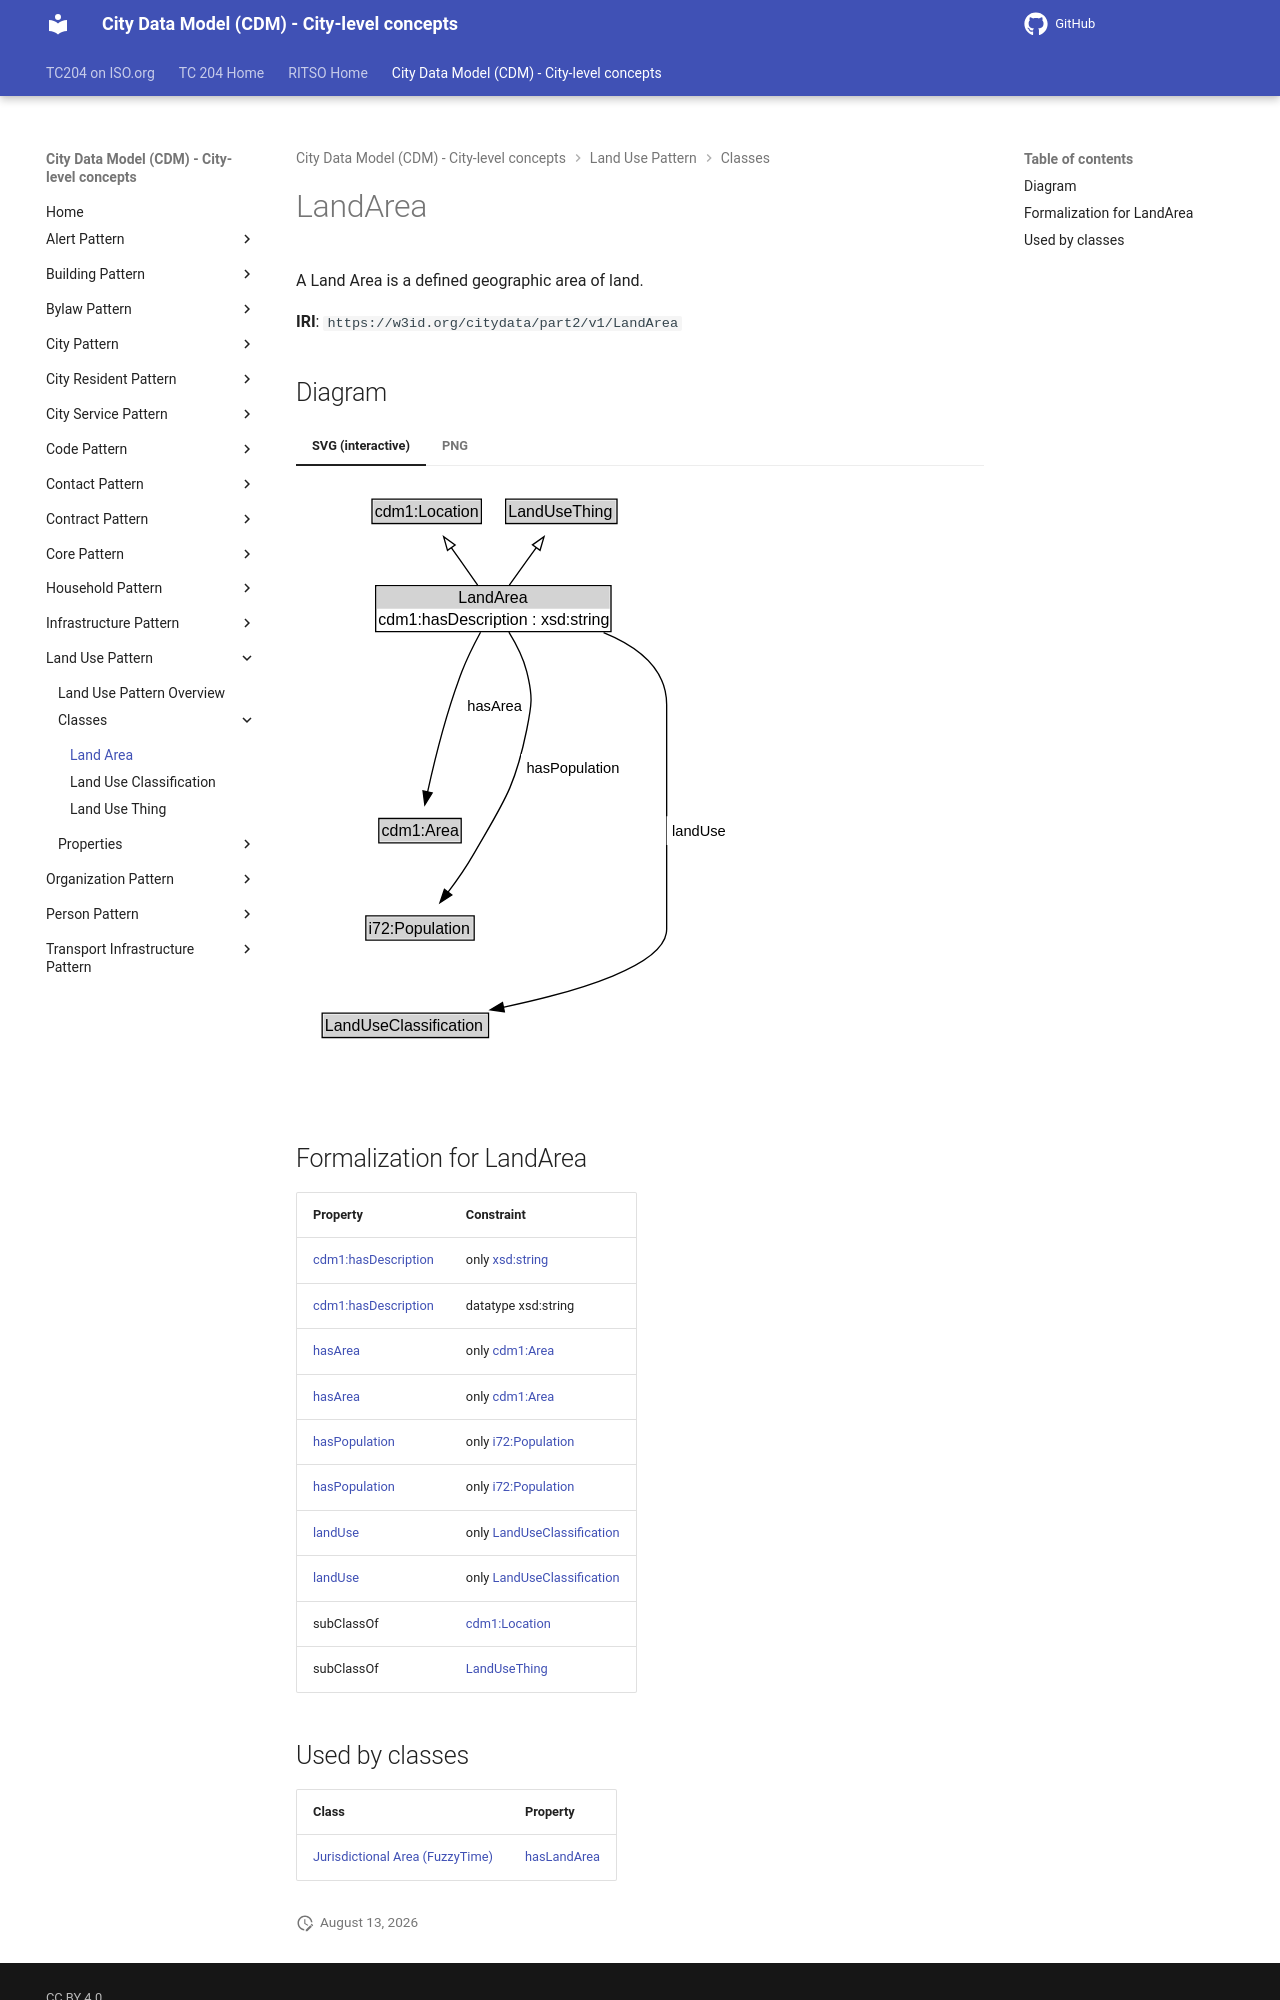

repository: ISO-TC204/ontology-cdm-p2 · page: v1.3.2-alpha.1/classes/LandArea/index.html · generator: mkdocs

# LandArea

A Land Area is a defined geographic area of land.

**IRI**: `https://w3id.org/citydata/part2/v1/LandArea`


## Diagram

=== "SVG (interactive)"

    <!-- Generated by graphviz version 14.1.3 (20260303.0454)
     -->
    <!-- Pages: 1 -->
    <svg width="330pt" height="446pt"
     viewBox="0.00 0.00 330.00 446.00" xmlns="http://www.w3.org/2000/svg" xmlns:xlink="http://www.w3.org/1999/xlink">
    <g id="graph0" class="graph" transform="scale(1 1) rotate(0) translate(4 441.5)">
    <polygon fill="white" stroke="none" points="-4,4 -4,-441.5 325.75,-441.5 325.75,4 -4,4"/>
    <g id="clust3" class="cluster">
    <title>cluster_associated</title>
    </g>
    <!-- cdm1_Location -->
    <g id="node1" class="node">
    <title>cdm1_Location</title>
    <g id="a_node1"><a xlink:href="https://w3id.org/citydata/part1/v1/Location" xlink:title="&lt;TABLE&gt;">
    <polygon fill="lightgray" stroke="none" points="54,-411.38 54,-427.62 134,-427.62 134,-411.38 54,-411.38"/>
    <text xml:space="preserve" text-anchor="start" x="55" y="-415.38" font-family="Arial" font-size="12.00">cdm1:Location</text>
    <polygon fill="none" stroke="black" points="53,-410.38 53,-428.62 135,-428.62 135,-410.38 53,-410.38"/>
    </a>
    </g>
    </g>
    <!-- LandUseThing -->
    <g id="node2" class="node">
    <title>LandUseThing</title>
    <g id="a_node2"><a xlink:href="../LandUseThing" xlink:title="&lt;TABLE&gt;">
    <polygon fill="lightgray" stroke="none" points="154.25,-411.38 154.25,-427.62 235.75,-427.62 235.75,-411.38 154.25,-411.38"/>
    <text xml:space="preserve" text-anchor="start" x="155.25" y="-415.38" font-family="Arial" font-size="12.00">LandUseThing</text>
    <polygon fill="none" stroke="black" points="153.25,-410.38 153.25,-428.62 236.75,-428.62 236.75,-410.38 153.25,-410.38"/>
    </a>
    </g>
    </g>
    <!-- LandArea -->
    <g id="node3" class="node">
    <title>LandArea</title>
    <g id="a_node3"><a xlink:href="../LandArea" xlink:title="&lt;TABLE&gt;">
    <polygon fill="lightgray" stroke="none" points="56.75,-346.5 56.75,-362.75 231.25,-362.75 231.25,-346.5 56.75,-346.5"/>
    <text xml:space="preserve" text-anchor="start" x="117.75" y="-350.5" font-family="Arial" font-size="12.00">LandArea</text>
    <text xml:space="preserve" text-anchor="start" x="57.75" y="-334.25" font-family="Arial" font-size="12.00">cdm1:hasDescription : xsd:string</text>
    <polygon fill="none" stroke="black" points="55.75,-329.25 55.75,-363.75 232.25,-363.75 232.25,-329.25 55.75,-329.25"/>
    </a>
    </g>
    </g>
    <!-- LandArea&#45;&gt;cdm1_Location -->
    <g id="edge1" class="edge">
    <title>LandArea&#45;&gt;cdm1_Location</title>
    <path fill="none" stroke="black" d="M132.24,-364.21C126.33,-372.59 119.05,-382.93 112.43,-392.34"/>
    <polygon fill="none" stroke="black" points="109.62,-390.25 106.72,-400.44 115.34,-394.28 109.62,-390.25"/>
    </g>
    <!-- LandArea&#45;&gt;LandUseThing -->
    <g id="edge2" class="edge">
    <title>LandArea&#45;&gt;LandUseThing</title>
    <path fill="none" stroke="black" d="M156,-364.21C162.02,-372.59 169.45,-382.93 176.21,-392.34"/>
    <polygon fill="none" stroke="black" points="173.35,-394.36 182.03,-400.44 179.04,-390.28 173.35,-394.36"/>
    </g>
    <!-- Invis -->
    <!-- LandArea&#45;&gt;Invis -->
    <!-- cdm1_Area -->
    <g id="node5" class="node">
    <title>cdm1_Area</title>
    <g id="a_node5"><a xlink:href="https://w3id.org/citydata/part1/v1/Area" xlink:title="&lt;TABLE&gt;">
    <polygon fill="lightgray" stroke="none" points="59.12,-171.88 59.12,-188.12 118.88,-188.12 118.88,-171.88 59.12,-171.88"/>
    <text xml:space="preserve" text-anchor="start" x="60.12" y="-175.88" font-family="Arial" font-size="12.00">cdm1:Area</text>
    <polygon fill="none" stroke="black" points="58.12,-170.88 58.12,-189.12 119.88,-189.12 119.88,-170.88 58.12,-170.88"/>
    </a>
    </g>
    </g>
    <!-- LandArea&#45;&gt;cdm1_Area -->
    <g id="edge7" class="edge">
    <title>LandArea&#45;&gt;cdm1_Area</title>
    <path fill="none" stroke="black" d="M134.41,-328.85C129.76,-320.28 124.35,-309.55 120.5,-299.5 108.91,-269.27 99.97,-233.12 94.63,-208.77"/>
    <polygon fill="black" stroke="black" points="98.12,-208.37 92.61,-199.32 91.27,-209.83 98.12,-208.37"/>
    <polygon fill="white" stroke="none" points="120.5,-262.75 120.5,-284.25 169,-284.25 169,-262.75 120.5,-262.75"/>
    <text xml:space="preserve" text-anchor="start" x="124.5" y="-269.75" font-family="Arial" font-size="11.00">hasArea</text>
    </g>
    <!-- i72_Population -->
    <g id="node6" class="node">
    <title>i72_Population</title>
    <g id="a_node6"><a xlink:href="https://w3id.org/citydata/21972/v1/Population" xlink:title="&lt;TABLE&gt;">
    <polygon fill="lightgray" stroke="none" points="49.38,-98.88 49.38,-115.12 128.62,-115.12 128.62,-98.88 49.38,-98.88"/>
    <text xml:space="preserve" text-anchor="start" x="50.38" y="-102.88" font-family="Arial" font-size="12.00">i72:Population</text>
    <polygon fill="none" stroke="black" points="48.38,-97.88 48.38,-116.12 129.62,-116.12 129.62,-97.88 48.38,-97.88"/>
    </a>
    </g>
    </g>
    <!-- LandArea&#45;&gt;i72_Population -->
    <g id="edge8" class="edge">
    <title>LandArea&#45;&gt;i72_Population</title>
    <path fill="none" stroke="black" d="M155.66,-328.87C160.84,-320.48 166.36,-309.89 169,-299.5 173.82,-280.55 172.93,-274.66 169,-255.5 159.93,-211.22 151.49,-201.2 129,-162 123.46,-152.34 116.49,-142.37 109.92,-133.67"/>
    <polygon fill="black" stroke="black" points="112.87,-131.76 103.97,-126 107.33,-136.05 112.87,-131.76"/>
    <polygon fill="white" stroke="none" points="164.8,-216 164.8,-237.5 241.05,-237.5 241.05,-216 164.8,-216"/>
    <text xml:space="preserve" text-anchor="start" x="168.8" y="-223" font-family="Arial" font-size="11.00">hasPopulation</text>
    </g>
    <!-- LandUseClassification -->
    <g id="node7" class="node">
    <title>LandUseClassification</title>
    <g id="a_node7"><a xlink:href="../LandUseClassification" xlink:title="&lt;TABLE&gt;">
    <polygon fill="lightgray" stroke="none" points="16.62,-25.88 16.62,-42.12 139.38,-42.12 139.38,-25.88 16.62,-25.88"/>
    <text xml:space="preserve" text-anchor="start" x="17.62" y="-29.88" font-family="Arial" font-size="12.00">LandUseClassification</text>
    <polygon fill="none" stroke="black" points="15.62,-24.88 15.62,-43.12 140.38,-43.12 140.38,-24.88 15.62,-24.88"/>
    </a>
    </g>
    </g>
    <!-- LandArea&#45;&gt;LandUseClassification -->
    <g id="edge9" class="edge">
    <title>LandArea&#45;&gt;LandUseClassification</title>
    <path fill="none" stroke="black" d="M226.7,-328.57C252.34,-318.14 274,-301.37 274,-274.5 274,-274.5 274,-274.5 274,-106 274,-78.9 206.92,-59.21 151.24,-47.53"/>
    <polygon fill="black" stroke="black" points="152.26,-44.17 141.77,-45.6 150.87,-51.03 152.26,-44.17"/>
    <polygon fill="white" stroke="none" points="274,-169.25 274,-190.75 321.75,-190.75 321.75,-169.25 274,-169.25"/>
    <text xml:space="preserve" text-anchor="start" x="278" y="-176.25" font-family="Arial" font-size="11.00">landUse</text>
    </g>
    <!-- Invis&#45;&gt;cdm1_Area -->
    <!-- cdm1_Area&#45;&gt;i72_Population -->
    <!-- i72_Population&#45;&gt;LandUseClassification -->
    </g>
    </svg>


=== "PNG"

    ![LandArea Diagram](../diagrams/LandArea.dot.png)
